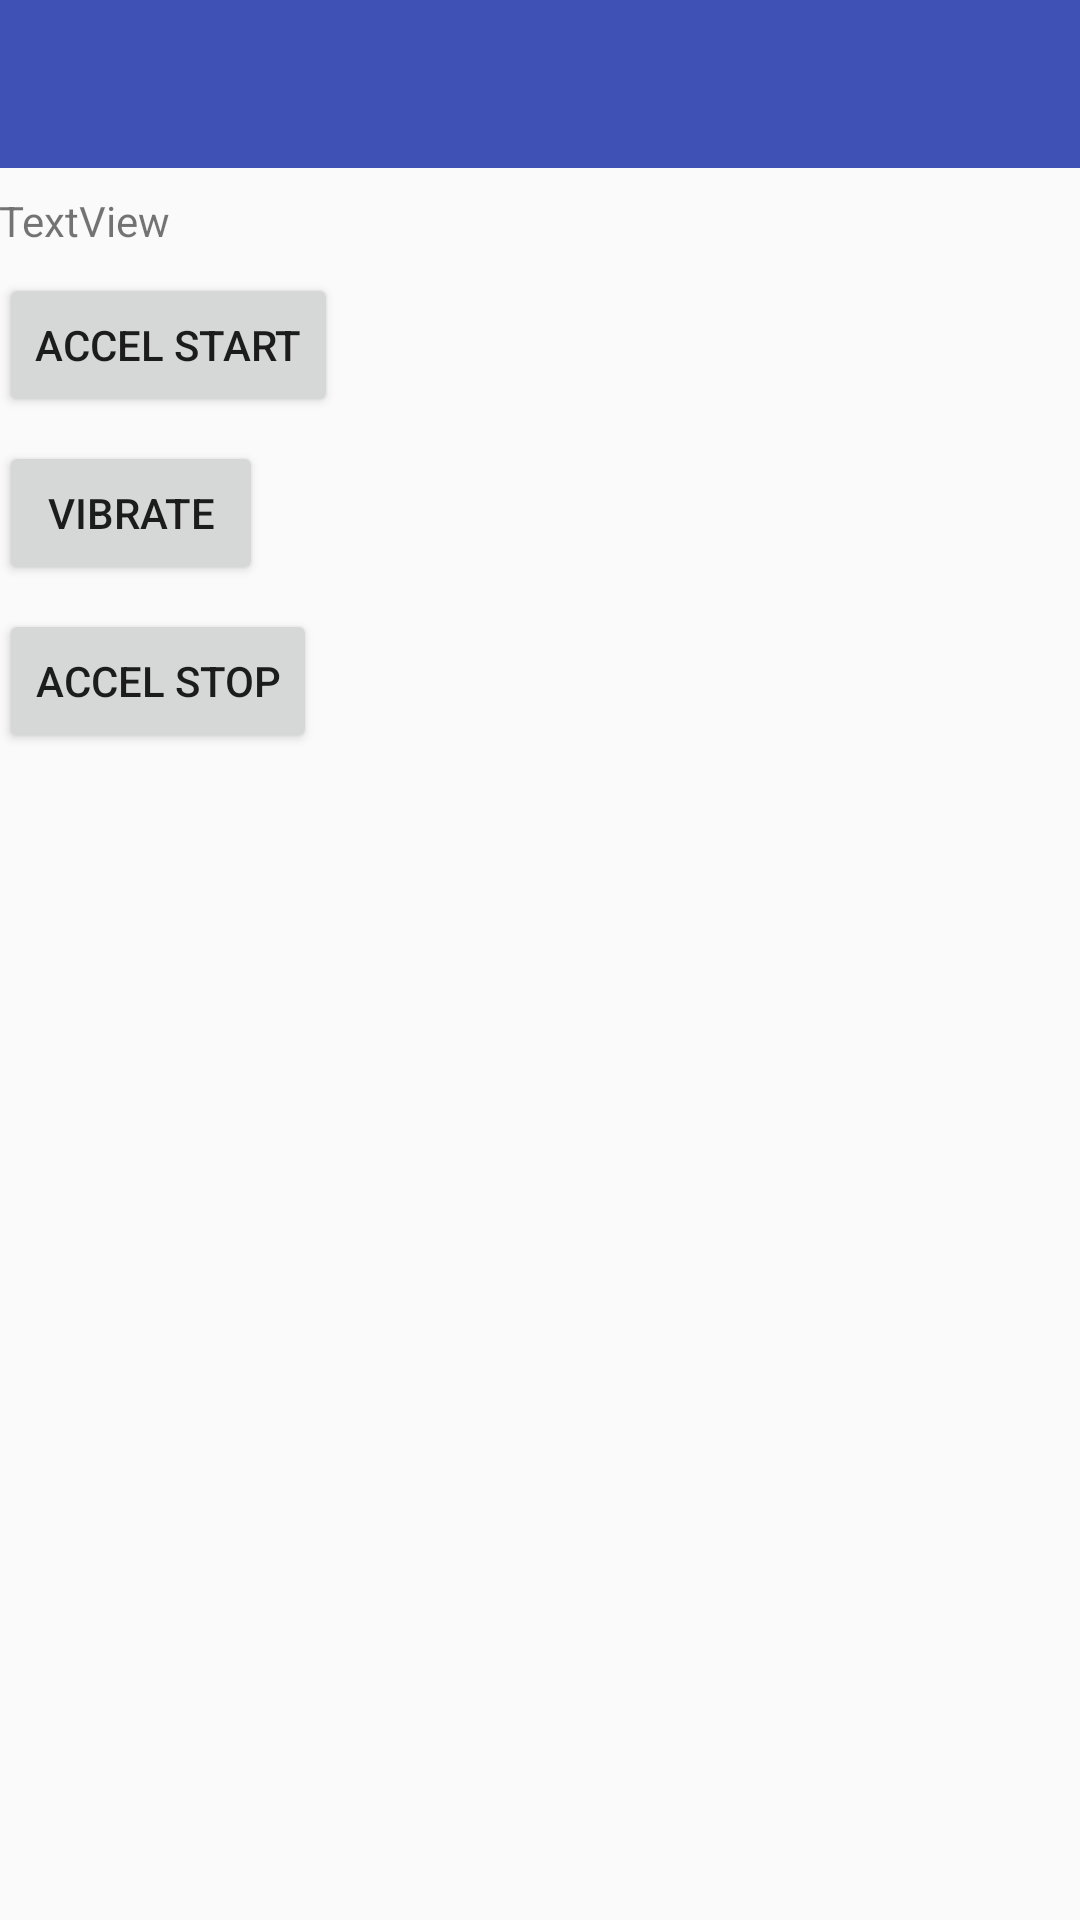

Write the Android layout XML for this screen, with the resource values it uses.
<!-- AndroidManifest.xml: application theme AppTheme -->
<!-- res/layout/activity_calibration.xml -->
<?xml version="1.0" encoding="utf-8"?>
<LinearLayout xmlns:android="http://schemas.android.com/apk/res/android"
    xmlns:app="http://schemas.android.com/apk/res-auto"
    xmlns:tools="http://schemas.android.com/tools"
    android:layout_width="match_parent"
    android:layout_height="match_parent"
    android:orientation="vertical"
    tools:context="com.msense.ms_fall_risk_application.calibration">

    <android.support.v7.widget.Toolbar
        android:id="@+id/toolbar"
        android:layout_width="match_parent"
        android:layout_height="wrap_content"
        android:background="?attr/colorPrimary"
        android:minHeight="?attr/actionBarSize"
        app:theme="@style/ThemeOverlay.AppCompat.Dark" />

    <RelativeLayout
        android:layout_width="408dp"
        android:layout_height="match_parent"
        android:paddingLeft="@dimen/activity_horizontal_margin"
        android:paddingTop="@dimen/activity_vertical_margin"
        android:paddingRight="@dimen/activity_horizontal_margin"
        android:paddingBottom="@dimen/activity_vertical_margin"
        tools:context="com.msense.ms_fall_risk_application.MainActivity"
        tools:layout_editor_absoluteX="3dp">

        <Button
            android:id="@+id/start"
            android:layout_width="wrap_content"
            android:layout_height="wrap_content"
            android:layout_below="@+id/status_mac_address"
            android:layout_marginTop="8dp"
            android:text="Accel Start"
 />

        <Button
            android:id="@+id/stop"
            android:layout_width="wrap_content"
            android:layout_height="wrap_content"
            android:layout_below="@+id/vib_button"
            android:layout_marginTop="8dp"
            android:text="Accel stop"
            app:layout_constraintTop_toBottomOf="@+id/start" />


        <Button
            android:id="@+id/vib_button"
            android:layout_width="wrap_content"
            android:layout_height="wrap_content"
            android:layout_below="@+id/start"
            android:layout_marginTop="8dp"
            android:text="Vibrate"
 />

        <TextView
            android:id="@+id/status_mac_address"
            android:layout_width="wrap_content"
            android:layout_height="wrap_content"
            android:layout_alignParentStart="true"
            android:layout_alignParentTop="true"
            android:layout_marginTop="8dp"
            android:text="TextView" />

    </RelativeLayout>
</LinearLayout>
<!-- resources referenced by this layout -->
<resources>
  <style name="AppTheme" parent="Theme.AppCompat.Light.NoActionBar">
  
      <item name="colorPrimary">@color/colorPrimary</item>
      <item name="colorPrimaryDark">@color/colorPrimaryDark</item>
      <item name="colorAccent">@color/colorAccent</item>
      </style>
  <color name="colorPrimary">#3F51B5</color>
  <color name="colorPrimaryDark">#303F9F</color>
  <color name="colorAccent">#FF4081</color>
</resources>
